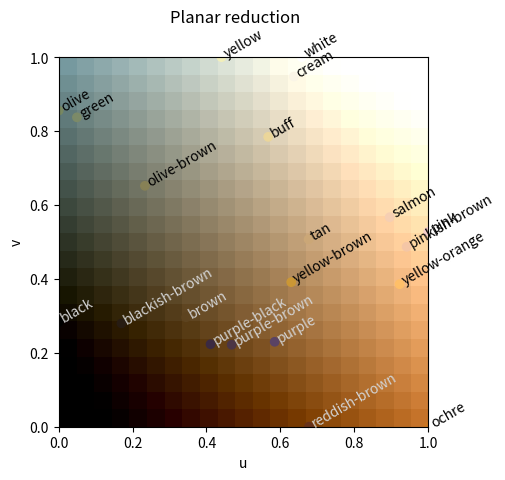
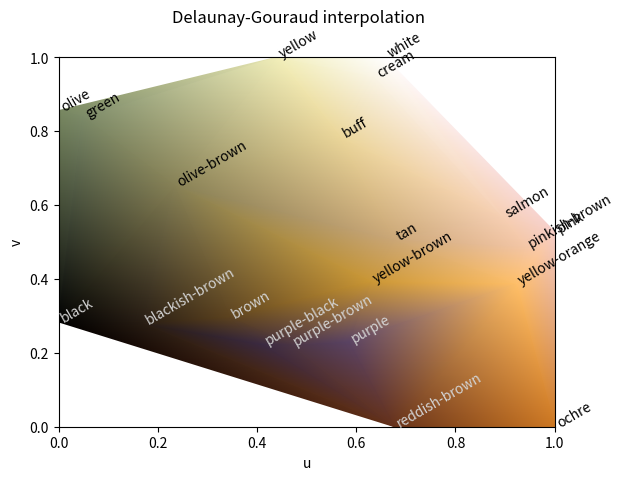

These charts were generated, in order, by the following Python code:
import typing

import numpy as np
import scipy.optimize
import scipy.sparse
from matplotlib import pyplot as plt
from matplotlib.collections import TriMesh
from matplotlib.tri import Triangulation
from mpl_toolkits.mplot3d import Axes3D


def dict_to_array(colours: dict[str, bytes]) -> np.ndarray:
    """
    Given a dictionary name of friendly names to three-element byte strings,
    return an n*3 ndarray."""
    return np.array(
        [tuple(triple) for triple in colours.values()],
        dtype=np.uint8,
    )


def triples_to_hex(triples: typing.Collection[tuple[int, int, int]]) -> tuple[str, ...]:
    """
    Given a triple iterable (typically an n*3 ndarray of uint8), render a tuple
    of HTML-like colour strings for matplotlib.
    """
    return tuple(
        f'#{red:02x}{green:02x}{blue:02x}'
        for red, green, blue in triples
    )


def fit_plane(colours: np.ndarray) -> tuple[np.ndarray, float]:
    """
    Linear (planar) fit to form (rgb + offset)@abc = rhs. For reasons that I have
    not chased down, this works poorly unless only a subset of points are used for
    the fit.
    """
    offset = -128.  # offset to add to the input; otherwise input (0,0,0) is a problem
    rhs = 127
    sel = [0, 6, 12, 18, -1]  # selected indices of points for fit
    normal, residuals, rank, singular = np.linalg.lstsq(
        a=colours[sel] + offset, b=np.full(shape=len(sel), fill_value=rhs),
        rcond=None,
    )
    if rank != 3:
        raise ValueError(f'Deficient rank {rank}')

    # Account for offset: (rgb + offset)@norm = rhs
    # rgb@norm = 255 - offset*norm.sum()
    rhs -= offset*normal.sum()

    mag = np.linalg.norm(normal)
    normal /= mag   # normalise
    rhs /= mag

    print(f'Colour plane of best fit on {len(sel)} colours: (r g b)@{normal} ~ {rhs:.4f}')
    return normal, rhs


def get_corner_idx(
    colour_names: typing.Collection[str],    # all friendly names
    p00: str, p01: str, p10: str, p11: str,  # friendly names for each corner
):
    """Given a collection of colour friendly names and four corner names,
     return array of corresponding indices."""
    corner_names = (p00, p01, p10, p11)
    name_to_index = dict(zip(colour_names, range(len(colour_names))))
    return np.array([name_to_index[k] for k in corner_names])


def fit_project_linprog(
    colours: np.ndarray,     # n*3 rgb colours
    corner_idx: np.ndarray,  # indices of the colour corners
) -> tuple[np.ndarray, np.ndarray]:
    """
    Given the name-colourbytes dictionary, the n*3 colour matrix, and four corner
    colour names, create a projection using a linear program. The projection has
    the following characteristics:

    - It's a 4*2 affine homogeneous matrix (though typically the last row evaluates to 0)
    - It projects rgb space to uv space
    - All projected uv coordinates lie in [0, 1]
    - The four named corner colours are pulled as far as possible to the corners of the uv
      coordinate space.

    The projection matrix (4*2) and the projected colour point matrix (n*2) are returned.
    """

    n = len(colours)
    corner_targets = np.array(((0,0), (0,1), (1,0), (1,1)))
    directions = 1 - 2*corner_targets.T  # cost coefficients, 1 or -1

    '''
    Linear program variables:
    a e    # projection
    b f
    c g
    d h,
    u,     # projected coordinates
    v;    
    flattened as:
    abcd efgh uuuuuu... vvvvvv...

    objective:
        minimize all corner u, v for which target=0
        maximize all corner u, v for which target=1

    constraints:
        rgb@proj == uv
        
    bounds:
        0 <= uv <= 1
    '''

    cost = np.zeros(2*4 + 2*n)
    cost[2*4 + corner_idx] = directions[0]
    cost[2*4 + corner_idx + n] = directions[1]

    lb = np.concatenate((
        np.full(shape=2*4, fill_value=-np.inf),  # projection
        np.zeros(shape=2*n),                     # projected uv
    ))
    ub = np.concatenate((
        np.full(shape=2*4, fill_value=+np.inf),  # projection
        np.ones(shape=2*n),                      # projected uv
    ))

    # The projection must exactly produce the projected points
    # rgb1 0000 -1000  0000 = 0 ...
    # 0000 rgb1  0000 -1000 = 0 ...
    affine = np.hstack((colours, np.ones((n, 1))))
    a = scipy.sparse.hstack((
        scipy.sparse.block_diag((affine, affine), format='bsr'),
        -scipy.sparse.eye_array(m=2*n, format='dia'),
    ), format='csc')
    projection_constraint = scipy.optimize.LinearConstraint(A=a, lb=0, ub=0)

    result = scipy.optimize.milp(
        c=cost, integrality=0, bounds=scipy.optimize.Bounds(lb=lb, ub=ub),
        constraints=projection_constraint,
    )
    if not result.success:
        raise ValueError(result.message)

    projection, projected = np.split(result.x, (2*4,))
    projection = projection.reshape((2, 4)).T
    projected = projected.reshape((2, -1)).T
    print('Projection:')
    print(projection)
    print('Projected corners:')
    print(projected[corner_idx])
    return projection, projected


def project_grid(normal: np.ndarray, rhs: float) -> np.ndarray:
    """Given a planar normal and equation right-hand side, generate a grid in
    the original (rgb) coordinate space on the plane. Because two channels are grid-generated
    and one channel is calculated from the other two, the dtype is float64."""
    channel = np.arange(0, 256, 5, dtype=np.uint8)  # max 255
    ggbb = np.stack(np.meshgrid(channel, channel), axis=-1)
    # For an established green-blue grid, solve for red from the plane equation
    rr = rhs/normal[0] - ggbb@(normal[1:]/normal[0])
    projected = np.concatenate(
        (rr[..., np.newaxis], ggbb), axis=2,
    ).clip(min=0, max=255)
    return projected


def project_irregular(colours: np.ndarray, normal: np.ndarray, rhs: float) -> np.ndarray:
    """Given an n*3 colour matrix, a 3-normal and a planar right-hand side scalar,
    return the colours projected onto the plane, still in rgb space."""
    offset = rhs/normal[0], 0, 0
    v = colours - offset
    w = normal
    return offset + v - np.outer(v@w, w/w.dot(w))


def get_antiprojection(
    colours: np.ndarray,     # original rgb, n*3
    projected: np.ndarray,   # projected uv points, n*2
    corner_idx: np.ndarray,  # indices of corners in colour array
) -> np.ndarray:
    """Calculate an antiprojection matrix from original and projected points."""
    anti, residual, rank, singular = np.linalg.lstsq(
        a=np.hstack((
            projected[corner_idx], np.ones((len(corner_idx), 1)),
        )),
        b=colours[corner_idx],
    )
    print('Antiprojection:')
    print(anti)
    return anti


def plot_2d(
    colours: np.ndarray,    # n*3 array of uint8
    projected: np.ndarray,  # n*3 array of float64, projection to plane of best fit
    rgb_grid: np.ndarray,   # m*m*3 array of float64, projected grid to plane of best fit
    colour_strs: typing.Sequence[str],  # HTML-like codes for original colours
    proj_strs: typing.Sequence[str],    # HTML-like codes for projected colours
) -> plt.Axes:
    """Plot two locii: the original rgb `colours` and the `projected` colours
    on the plane of best fit. The 2D plot projection is not the projection of
    best fit, but the green-blue plane. The original colours are not outlined.
    The projected colours get thin black outlines because otherwise they would
    not be visible against the rendered projection plane."""
    ax: plt.Axes
    fig, ax = plt.subplots()
    rgb = rgb_grid.astype(np.uint8)
    ax.imshow(rgb, extent=(0, 255, 0, 255), origin='lower')
    ax.scatter(colours[:, 1], colours[:, 2], c=colour_strs, label='original')
    ax.scatter(
        projected[:, 1], projected[:, 2], c=proj_strs, label='projected',
        edgecolors='black', linewidths=0.3,
    )
    ax.set_title('RGB coordinate system, plane of best fit')
    ax.set_xlabel('green')
    ax.set_ylabel('blue')
    leg = ax.legend()
    handles: list[plt.PathCollection] = leg.legend_handles
    handles[0].set_facecolor('orange')
    handles[1].set_facecolor('orange')
    return ax


def plot_3d(
    colours: np.ndarray,    # n*3 array of uint8
    projected: np.ndarray,  # n*3 array of float64, projection to plane of best fit
    colour_names: typing.Collection[str],  # friendly colour names
    colour_strs: typing.Sequence[str],  # HTML-like codes for original colours
    proj_strs: typing.Sequence[str],    # HTML-like codes for projected colours
) -> Axes3D:
    """Plot two locii: the original rgb `colours` and the `projected` colours
    on the plane of best fit. Unlike in the 2D case, the plane itself is not rendered."""
    fig, ax = plt.subplots(subplot_kw={'projection': '3d'})
    ax: Axes3D
    ax.scatter3D(*colours.T, c=colour_strs, depthshade=False)
    ax.scatter3D(*projected.T, c=proj_strs, depthshade=False)
    for name, pos in zip(colour_names, colours):
        ax.text(*pos, name)
    ax.set_title('Projection to plane of best fit')
    ax.set_xlabel('red')
    ax.set_ylabel('green')
    ax.set_zlabel('blue')
    return ax


def plot_correspondences(
    ax2: plt.Axes,  # 2D axes (green-blue projection)
    ax3: Axes3D,    # RGB axes
    colours: np.ndarray,    # n*3 array of uint8
    projected: np.ndarray,  # n*3 array of float64, projection to plane of best fit
) -> None:
    """For both 2D and 3D axes, plot lines between original and projected points"""
    for orig, proj in zip(colours, projected):
        ax2.plot(
            [orig[1], proj[1]], [orig[2], proj[2]],
            c='black',
        )
        ax3.plot(
            [orig[0], proj[0]], [orig[1], proj[1]], [orig[2], proj[2]],
            c='black',
        )


def plot_labels(
    ax: plt.Axes,           # to plot on
    colours: np.ndarray,    # n*3 array of uint8
    projected: np.ndarray,  # n*2 uv projected colours
    names: typing.Collection[str],  # friendly colour names
)-> None:
    for name, pos, colour in zip(names, projected, colours):
        c = 'lightgrey' if np.linalg.norm(colour) < 160 else 'black'
        ax.text(*pos, name, c=c, rotation=30)


def plot_reduction_planar(
    colours: np.ndarray,  # n*3 array of uint8
    colour_names: typing.Collection[str],  # friendly colour names
    colour_strs: typing.Sequence[str],   # HTML-like codes for original colours
    antiprojection: np.ndarray,          # 3x3 uv->rgb
    projected: np.ndarray,  # n*2 uv projected colours
) -> plt.Axes:
    """Plot points projected into u,v space."""
    fig, ax = plt.subplots()

    uv_series = np.linspace(start=0, stop=1, num=21)
    uv_homogeneous = np.stack(
        np.meshgrid(uv_series, uv_series) +
        (np.ones((uv_series.size, uv_series.size)),),
        axis=2,
    )
    rgb = (
        (uv_homogeneous @ antiprojection)
        .clip(min=0, max=255).round()
        .astype(np.uint8)
    )
    ax.imshow(rgb, extent=(0, 1, 0, 1), origin='lower')
    ax.scatter(
        projected[:, 0],
        projected[:, 1],
        c=colour_strs,
    )
    fig.suptitle('Planar reduction')
    ax.set_xlabel('u')
    ax.set_ylabel('v')
    plot_labels(ax=ax, colours=colours, projected=projected, names=colour_names)
    return ax


def plot_delaunay_gouraud(
    colours: np.ndarray,  # n*3 array of uint8
    colour_names: typing.Collection[str],  # friendly colour names
    colour_strs: typing.Sequence[str],   # HTML-like codes for original colours
    projected: np.ndarray,  # n*2 uv projected colours
) -> plt.Axes:
    fig, ax = plt.subplots()
    delaunay = Triangulation(*projected.T)
    mesh = TriMesh(triangulation=delaunay, color=colour_strs)
    ax.add_collection(mesh)

    plot_labels(ax=ax, colours=colours, projected=projected, names=colour_names)

    fig.suptitle('Delaunay-Gouraud interpolation')
    ax.set_xlabel('u')
    ax.set_ylabel('v')

    return ax


def demo_planar(
    colour_dict: dict[str, bytes],
    colours: np.ndarray,
    colour_strs: typing.Sequence[str],
) -> None:
    normal, rhs = fit_plane(colours=colours)
    rgb_float = project_grid(normal=normal, rhs=rhs)
    projected = project_irregular(colours=colours, normal=normal, rhs=rhs)
    proj_strs = triples_to_hex(triples=projected.clip(min=0, max=255).astype(np.uint8))

    ax2 = plot_2d(colours=colours, projected=projected, rgb_grid=rgb_float,
                  colour_strs=colour_strs, proj_strs=proj_strs)
    ax3 = plot_3d(colours=colours, projected=projected, colour_names=colour_dict.keys(),
                  colour_strs=colour_strs, proj_strs=proj_strs)
    plot_correspondences(ax2=ax2, ax3=ax3, colours=colours, projected=projected)


def demo_reduction(
    colour_dict: dict[str, bytes],
    colours: np.ndarray,
    colour_strs: typing.Sequence[str],
) -> None:
    # Also possible: black, purple, yellow-orange, white
    corner_idx = get_corner_idx(
        colour_names=colour_dict.keys(),
        p00='black', p01='green', p10='ochre', p11='white',
    )

    projection, projected = fit_project_linprog(
        colours=colours, corner_idx=corner_idx,
    )
    antiprojection = get_antiprojection(
        colours=colours, projected=projected, corner_idx=corner_idx,
    )
    plot_reduction_planar(
        colours=colours, colour_names=colour_dict.keys(), colour_strs=colour_strs,
        projected=projected, antiprojection=antiprojection,
    )
    plot_delaunay_gouraud(
        colours=colours, colour_names=colour_dict.keys(), colour_strs=colour_strs,
        projected=projected,
    )


def demo(lp_reduction: bool = True) -> None:
    # from https://en.wikipedia.org/w/index.php?title=Template:Mycomorphbox&action=edit
    colour_dict = {
        'black': b'\x00\x00\x00',
        'white': b'\xFF\xFF\xFF',
        'olive': b'\x78\x88\x61',
        'olive-brown': b'\x87\x81\x56',
        'brown': b'\x5d\x43\x1f',
        'yellow': b'\xf2\xef\xba',
        'pink': b'\xf7\xcf\xca',
        'tan': b'\xcb\xa7\x77',
        'salmon': b'\xf6\xcf\xb3',
        'ochre': b'\xcc\x77\x22',
        'cream': b'\xfa\xf5\xe7',
        'buff': b'\xeb\xd6\x9a',
        'blackish-brown': b'\x27\x1c\x13',
        'reddish-brown': b'\x67\x32\x1a',
        'pinkish-brown': b'\xf4\xc6\xa6',
        'green': b'\x7c\x8a\x68',
        'yellow-orange': b'\xff\xbf\x68',
        'purple': b'\x5a\x43\x64',
        'purple-black': b'\x3b\x2a\x42',
        'purple-brown': b'\x4b\x35\x45',
        'yellow-brown': b'\xcb\x97\x35',
    }

    colours = dict_to_array(colour_dict)
    colour_strs = triples_to_hex(triples=colour_dict.values())

    if lp_reduction:
        demo_reduction(colour_dict=colour_dict, colours=colours, colour_strs=colour_strs)
    else:
        demo_planar(colour_dict=colour_dict, colours=colours, colour_strs=colour_strs)

    plt.show()


demo(True)
